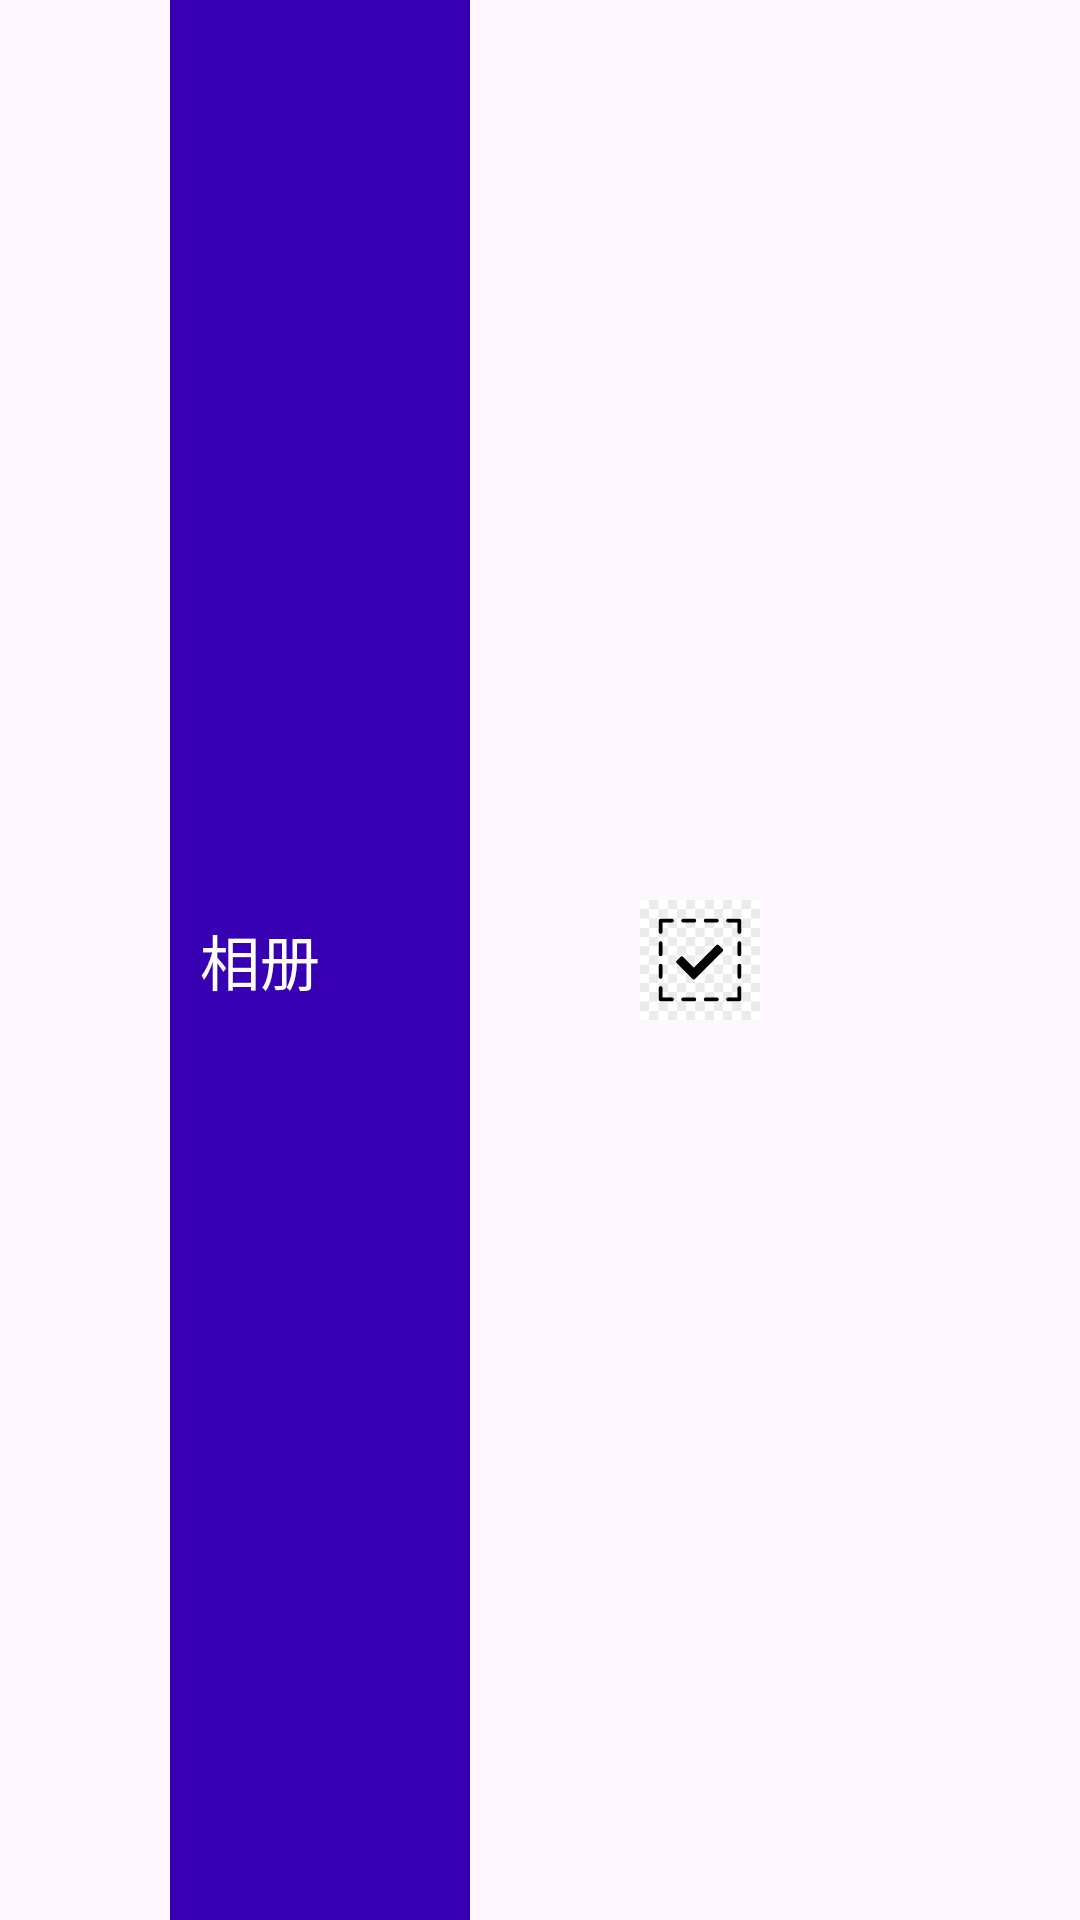

Android layout source for this screen:
<!-- AndroidManifest.xml: application theme Theme.TencentWork -->
<!-- res/layout/frag_titile_bar.xml -->
<?xml version="1.0" encoding="utf-8"?>
<androidx.constraintlayout.widget.ConstraintLayout xmlns:android="http://schemas.android.com/apk/res/android"
    xmlns:app="http://schemas.android.com/apk/res-auto"
    xmlns:tools="http://schemas.android.com/tools"
    android:id="@+id/titleBar"
    android:layout_width="match_parent"
    android:layout_height="60dp"
    app:layout_constraintEnd_toEndOf="parent"
    app:layout_constraintStart_toStartOf="parent"
    app:layout_constraintTop_toTopOf="parent">

    
    <TextView
        android:id="@+id/text_home"
        android:layout_width="100dp"
        android:layout_height="match_parent"
        android:background="@color/purple_700"
        android:gravity="start|center_vertical"
        android:paddingStart="10dp"
        android:text="@string/imageView"
        android:textColor="@color/white"
        android:textSize="20sp"
        app:layout_constraintBottom_toBottomOf="parent"
        app:layout_constraintEnd_toStartOf="@id/selectButton"
        app:layout_constraintStart_toStartOf="parent"
        app:layout_constraintTop_toTopOf="parent" />

    
    <ImageView
        android:id="@+id/selectButton"
        android:layout_width="40dp"
        android:layout_height="40dp"
        android:layout_marginEnd="10dp"
        android:src="@drawable/button_choose_mode"
        app:layout_constraintBottom_toBottomOf="parent"
        app:layout_constraintEnd_toStartOf="@id/functionButton"
        app:layout_constraintStart_toEndOf="@id/text_home"
        app:layout_constraintTop_toTopOf="parent" />


    
    <ImageView
        android:id="@+id/functionButton"
        android:layout_width="40dp"
        android:layout_height="40dp"
        android:src="@drawable/button_add"
        android:visibility="visible"
        app:layout_constraintBottom_toBottomOf="parent"
        app:layout_constraintEnd_toStartOf="@id/deleteButton"
        app:layout_constraintTop_toTopOf="parent" />

    
    <Button
        android:id="@+id/deleteButton"
        android:layout_width="wrap_content"
        android:layout_height="wrap_content"
        android:layout_marginEnd="10dp"
        android:text="删除"
        android:textColor="@color/white"
        android:textSize="18sp"
        android:visibility="gone"
        app:layout_constraintBottom_toBottomOf="parent"
        app:layout_constraintEnd_toEndOf="parent"
        app:layout_constraintTop_toTopOf="parent" />

</androidx.constraintlayout.widget.ConstraintLayout>
<!-- resources referenced by this layout -->
<resources>
  <color name="purple_700">#FF3700B3</color>
  <color name="white">#FFFFFFFF</color>
  <!-- drawable button_choose_mode: jpg bitmap (drawable, 8889 bytes) -->
  <string name="imageView">相册</string>
  <style name="Theme.TencentWork" parent="Base.Theme.TencentWork" />
  <style name="Base.Theme.TencentWork" parent="Theme.Material3.DayNight.NoActionBar">
          
          
      </style>
</resources>
